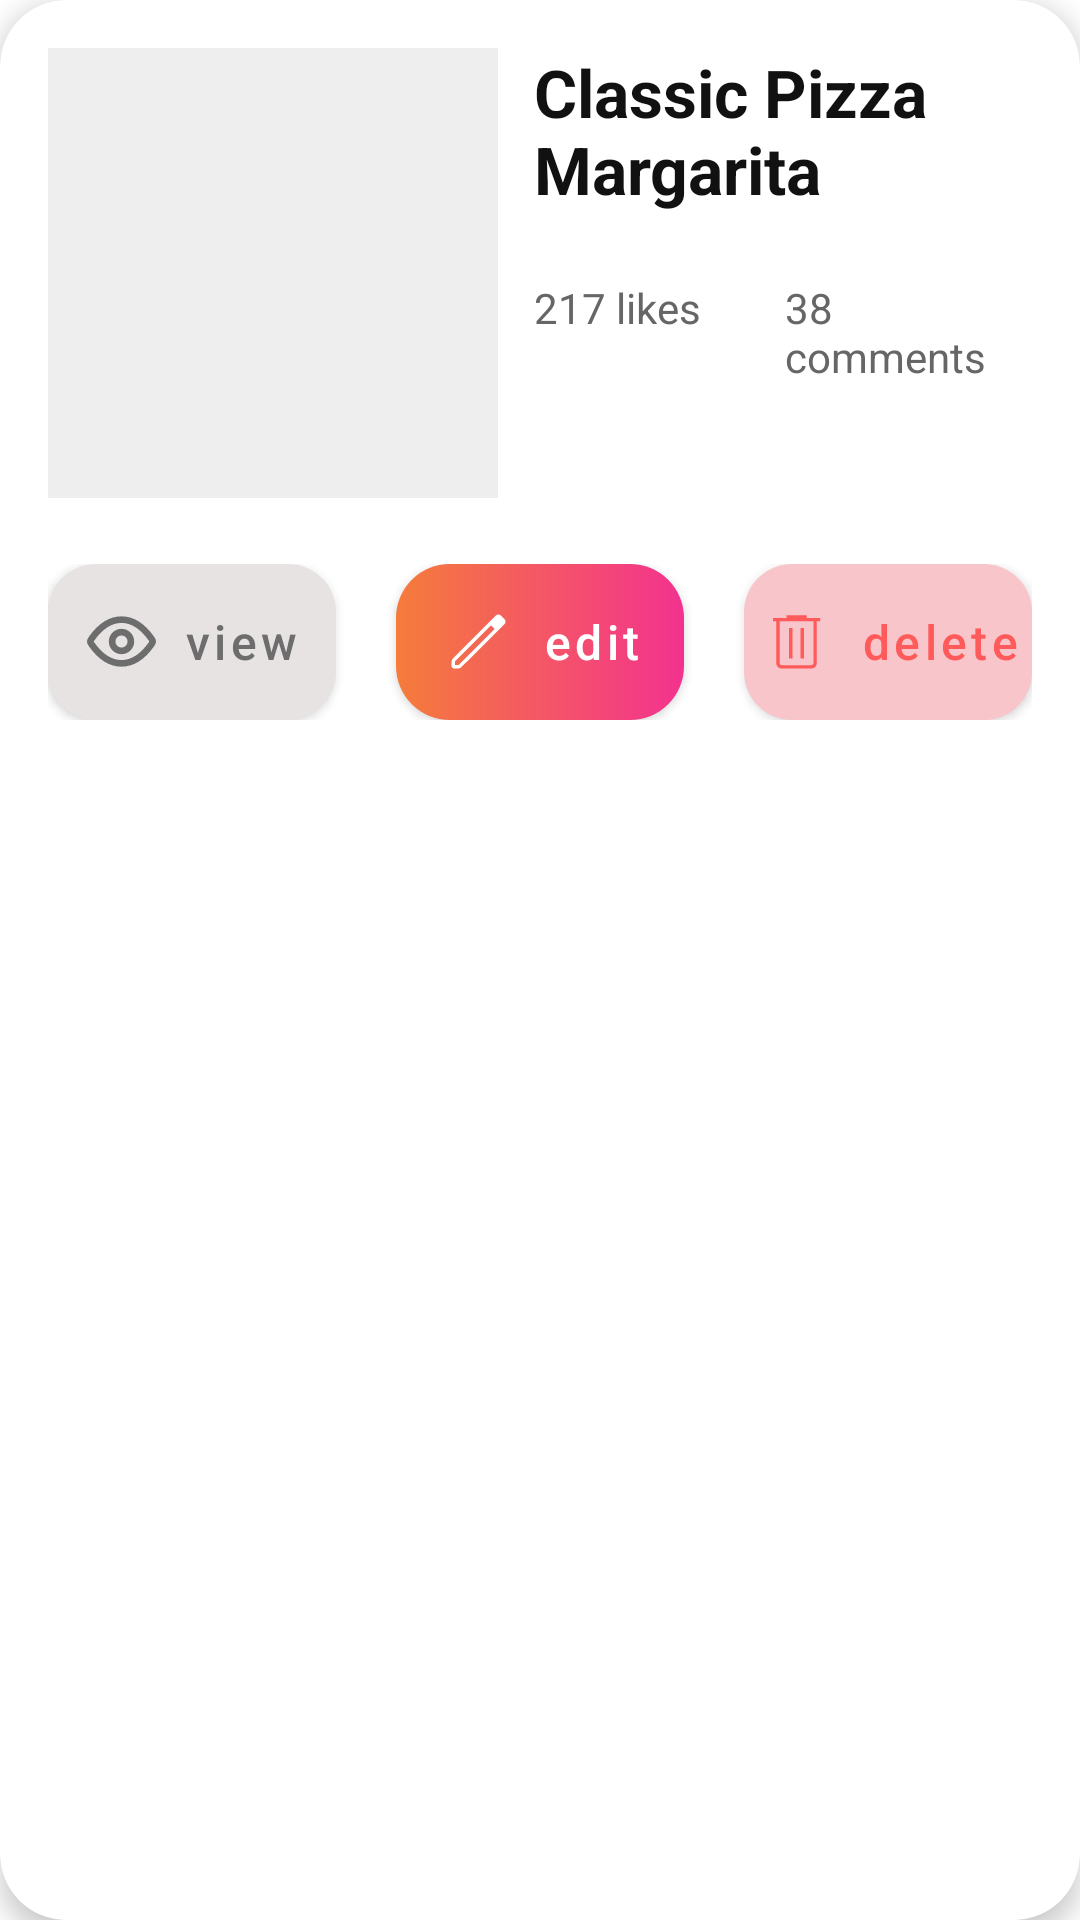

Produce the Android XML layout that renders to this screen, including the resource entries it uses.
<!-- AndroidManifest.xml: application theme Theme.RecipeApp -->
<!-- res/layout/my_recipe_row.xml -->
<?xml version="1.0" encoding="utf-8"?>
<com.google.android.material.card.MaterialCardView
    xmlns:android="http://schemas.android.com/apk/res/android"
    xmlns:app="http://schemas.android.com/apk/res-auto"
    xmlns:tools="http://schemas.android.com/tools"
    android:layout_width="match_parent"
    android:layout_height="wrap_content"
    android:layout_marginBottom="@dimen/my_card_margin_bottom"
    app:cardCornerRadius="@dimen/my_card_radius"
    app:cardElevation="@dimen/my_card_elevation"
    app:cardBackgroundColor="#FFFFFF">

    <LinearLayout
        android:layout_width="match_parent"
        android:layout_height="wrap_content"
        android:orientation="vertical"
        android:padding="@dimen/my_card_padding">

        <LinearLayout
            android:layout_width="match_parent"
            android:layout_height="wrap_content"
            android:orientation="horizontal">

            <ImageView
                android:id="@+id/myRecipeImage"
                android:layout_width="@dimen/my_image_size"
                android:layout_height="@dimen/my_image_size"
                android:scaleType="centerCrop"
                android:background="#EEEEEE"
                tools:src="@tools:sample/backgrounds/scenic" />

            <LinearLayout
                android:layout_width="0dp"
                android:layout_height="wrap_content"
                android:layout_weight="1"
                android:layout_marginStart="@dimen/field_spacing_horizontal"
                android:orientation="vertical">

                <TextView
                    android:id="@+id/myRecipeTitle"
                    android:layout_width="match_parent"
                    android:layout_height="wrap_content"
                    android:text="Classic Pizza Margarita"
                    android:textColor="#111111"
                    android:textSize="@dimen/my_title_text_size"
                    android:textStyle="bold"
                    android:maxLines="2"
                    android:ellipsize="end" />

                <LinearLayout
                    android:id="@+id/myRecipeTagsContainer"
                    android:layout_width="wrap_content"
                    android:layout_height="wrap_content"
                    android:layout_marginTop="@dimen/my_tags_margin_top"
                    android:orientation="horizontal"
                    android:visibility="gone">

                    <TextView
                        android:id="@+id/myRecipeTag1"
                        android:layout_width="wrap_content"
                        android:layout_height="wrap_content"
                        android:layout_marginEnd="@dimen/row_reaction_text_margin_start"
                        android:background="@drawable/bg_tag_chip"
                        android:paddingStart="@dimen/my_tag_padding_horizontal"
                        android:paddingTop="@dimen/my_tag_padding_vertical"
                        android:paddingEnd="@dimen/my_tag_padding_horizontal"
                        android:paddingBottom="@dimen/my_tag_padding_vertical"
                        android:text=""
                        android:textColor="#FFFFFF"
                        android:textSize="@dimen/my_tag_text_size"
                        android:visibility="gone" />

                    <TextView
                        android:id="@+id/myRecipeTag2"
                        android:layout_width="wrap_content"
                        android:layout_height="wrap_content"
                        android:background="@drawable/bg_tag_chip"
                        android:paddingStart="@dimen/my_tag_padding_horizontal"
                        android:paddingTop="@dimen/my_tag_padding_vertical"
                        android:paddingEnd="@dimen/my_tag_padding_horizontal"
                        android:paddingBottom="@dimen/my_tag_padding_vertical"
                        android:text=""
                        android:textColor="#FFFFFF"
                        android:textSize="@dimen/my_tag_text_size"
                        android:visibility="gone" />

                    <TextView
                        android:id="@+id/myRecipeMoreTags"
                        android:layout_width="wrap_content"
                        android:layout_height="wrap_content"
                        android:layout_marginStart="@dimen/my_tag_more_margin_start"
                        android:text=""
                        android:textColor="#666666"
                        android:textSize="@dimen/my_tag_text_size"
                        android:layout_gravity="center_vertical"
                        android:visibility="gone" />
                </LinearLayout>

                <LinearLayout
                    android:layout_width="wrap_content"
                    android:layout_height="wrap_content"
                    android:layout_marginTop="@dimen/my_stats_margin_top"
                    android:orientation="horizontal">

                    <TextView
                        android:id="@+id/myRecipeLikes"
                        android:layout_width="wrap_content"
                        android:layout_height="wrap_content"
                        android:text="217 likes"
                        android:textColor="#666666"
                        android:textSize="@dimen/my_tag_text_size" />

                    <TextView
                        android:id="@+id/myRecipeComments"
                        android:layout_width="wrap_content"
                        android:layout_height="wrap_content"
                        android:layout_marginStart="@dimen/my_stats_spacing"
                        android:text="38 comments"
                        android:textColor="#666666"
                        android:textSize="@dimen/my_tag_text_size" />
                </LinearLayout>
            </LinearLayout>
        </LinearLayout>

        <LinearLayout
            android:layout_width="match_parent"
            android:layout_height="wrap_content"
            android:layout_marginTop="@dimen/my_action_row_margin_top"
            android:orientation="horizontal"
            android:gravity="center_vertical"
            android:spacing="@dimen/my_action_button_spacing">

            <com.google.android.material.button.MaterialButton
                android:id="@+id/myRecipeViewBtn"
                android:layout_width="0dp"
                android:layout_height="wrap_content"
                android:minHeight="@dimen/my_action_button_height"
                android:layout_marginEnd="@dimen/my_action_button_spacing"
                android:layout_weight="1"
                android:background="@drawable/bg_view_button"
                android:padding="0dp"
                android:text="view"
                android:textAllCaps="false"
                android:textColor="#6D6D6D"
                android:textSize="@dimen/my_action_button_text_size"
                android:maxLines="1"
                android:ellipsize="end"
                app:backgroundTint="@null"
                app:cornerRadius="16dp"
                app:icon="@drawable/ic_eye"
                app:iconTint="#6D6D6D"
                app:iconGravity="textStart"
                app:iconPadding="@dimen/my_action_icon_padding" />

            <com.google.android.material.button.MaterialButton
                android:id="@+id/myRecipeEditBtn"
                android:layout_width="0dp"
                android:layout_height="wrap_content"
                android:minHeight="@dimen/my_action_button_height"
                android:layout_weight="1"
                android:layout_marginStart="@dimen/my_action_button_spacing"
                android:layout_marginEnd="@dimen/my_action_button_spacing"
                android:text="edit"
                android:textAllCaps="false"
                android:textColor="#FFFFFF"
                android:textSize="@dimen/my_action_button_text_size"
                android:background="@drawable/bg_login_button"
                android:padding="0dp"
                android:maxLines="1"
                android:ellipsize="end"
                app:backgroundTint="@null"
                app:cornerRadius="16dp"
                app:icon="@drawable/ic_pencil_edit_button"
                app:iconTint="#FFFFFF"
                app:iconGravity="textStart"
                app:iconPadding="@dimen/my_action_icon_padding" />

            <com.google.android.material.button.MaterialButton
                android:id="@+id/myRecipeDeleteBtn"
                android:layout_width="0dp"
                android:layout_height="wrap_content"
                android:minHeight="@dimen/my_action_button_height"
                android:layout_weight="1"
                android:layout_marginStart="@dimen/my_action_button_spacing"
                android:text="delete"
                android:textAllCaps="false"
                android:textColor="#FF5B5B"
                android:textSize="@dimen/my_action_button_text_size"
                android:background="@drawable/bg_delete_button"
                android:padding="0dp"
                android:maxLines="1"
                android:ellipsize="end"
                app:backgroundTint="@null"
                app:cornerRadius="16dp"
                app:icon="@drawable/ic_garbage_delete_button"
                app:iconTint="#FF5B5B"
                app:iconGravity="textStart"
                app:iconPadding="@dimen/my_action_icon_padding" />
        </LinearLayout>

    </LinearLayout>

</com.google.android.material.card.MaterialCardView>
<!-- resources referenced by this layout -->
<resources>
  <dimen name="field_spacing_horizontal">12dp</dimen>
  <dimen name="my_action_button_height">52dp</dimen>
  <dimen name="my_action_button_spacing">10dp</dimen>
  <dimen name="my_action_button_text_size">16sp</dimen>
  <dimen name="my_action_icon_padding">8dp</dimen>
  <dimen name="my_action_row_margin_top">22dp</dimen>
  <dimen name="my_card_elevation">5dp</dimen>
  <dimen name="my_card_margin_bottom">18dp</dimen>
  <dimen name="my_card_padding">16dp</dimen>
  <dimen name="my_card_radius">22dp</dimen>
  <dimen name="my_image_size">150dp</dimen>
  <dimen name="my_stats_margin_top">22dp</dimen>
  <dimen name="my_stats_spacing">28dp</dimen>
  <dimen name="my_tag_more_margin_start">10dp</dimen>
  <dimen name="my_tag_padding_horizontal">16dp</dimen>
  <dimen name="my_tag_padding_vertical">8dp</dimen>
  <dimen name="my_tag_text_size">14sp</dimen>
  <dimen name="my_tags_margin_top">16dp</dimen>
  <dimen name="my_title_text_size">22sp</dimen>
  <dimen name="row_reaction_text_margin_start">8dp</dimen>
  <!-- drawable bg_delete_button (drawable) -->
  <?xml version="1.0" encoding="utf-8"?>
  <shape xmlns:android="http://schemas.android.com/apk/res/android">
      <solid android:color="#F8C5CB" />
      <corners android:radius="16dp" />
  </shape>
  <!-- drawable bg_login_button (drawable) -->
  <?xml version="1.0" encoding="utf-8"?>
  <shape xmlns:android="http://schemas.android.com/apk/res/android">
      <gradient
          android:angle="0"
          android:startColor="#F57C3B"
          android:endColor="#F3328F"
          android:type="linear" />
      <corners android:radius="18dp" />
  </shape>
  <!-- drawable bg_tag_chip (drawable) -->
  <?xml version="1.0" encoding="utf-8"?>
  <shape xmlns:android="http://schemas.android.com/apk/res/android">
      <gradient
          android:angle="0"
          android:startColor="#F7A56D"
          android:endColor="#F3328F"
          android:type="linear" />
      <corners android:radius="18dp" />
  </shape>
  <!-- drawable bg_view_button (drawable) -->
  <?xml version="1.0" encoding="utf-8"?>
  <shape xmlns:android="http://schemas.android.com/apk/res/android">
      <solid android:color="#E7E3E3" />
      <corners android:radius="16dp" />
  </shape>
  <!-- drawable ic_garbage_delete_button (drawable) -->
  <vector xmlns:android="http://schemas.android.com/apk/res/android"
      android:width="27dp"
      android:height="27dp"
      android:viewportWidth="24"
      android:viewportHeight="24">
    <path
        android:pathData="M7.616,20C7.168,20 6.787,19.843 6.472,19.528C6.157,19.213 6,18.832 6,18.385V6H5V5H9V4.23H15V5H19V6H18V18.385C18,18.845 17.846,19.229 17.538,19.538C17.23,19.847 16.845,20.001 16.384,20H7.616ZM17,6H7V18.385C7,18.564 7.058,18.712 7.173,18.827C7.288,18.942 7.436,19 7.616,19H16.385C16.538,19 16.679,18.936 16.808,18.808C16.937,18.68 17.001,18.539 17,18.384V6ZM9.808,17H10.808V8H9.808V17ZM13.192,17H14.192V8H13.192V17Z"
        android:fillColor="#FD3A3A"/>
  </vector>
  <style name="Theme.RecipeApp" parent="Theme.MaterialComponents.DayNight.NoActionBar">
          <item name="colorPrimary">@color/purple_500</item>
          <item name="colorPrimaryVariant">@color/purple_700</item>
          <item name="colorOnPrimary">@color/white</item>
          <item name="colorSecondary">@color/teal_200</item>
          <item name="colorSecondaryVariant">@color/teal_700</item>
          <item name="colorOnSecondary">@color/black</item>
          <item name="android:statusBarColor">?attr/colorPrimaryVariant</item>
      </style>
  <!-- not gathered from this repository: default colours our renderer supplied (Android Studio template values) -->
  <color name="purple_500">#FF6200EE</color>
  <color name="purple_700">#FF3700B3</color>
  <color name="teal_200">#FF03DAC5</color>
  <color name="teal_700">#FF018786</color>
  <color name="black">#FF000000</color>
  <color name="white">#FFFFFFFF</color>
</resources>
